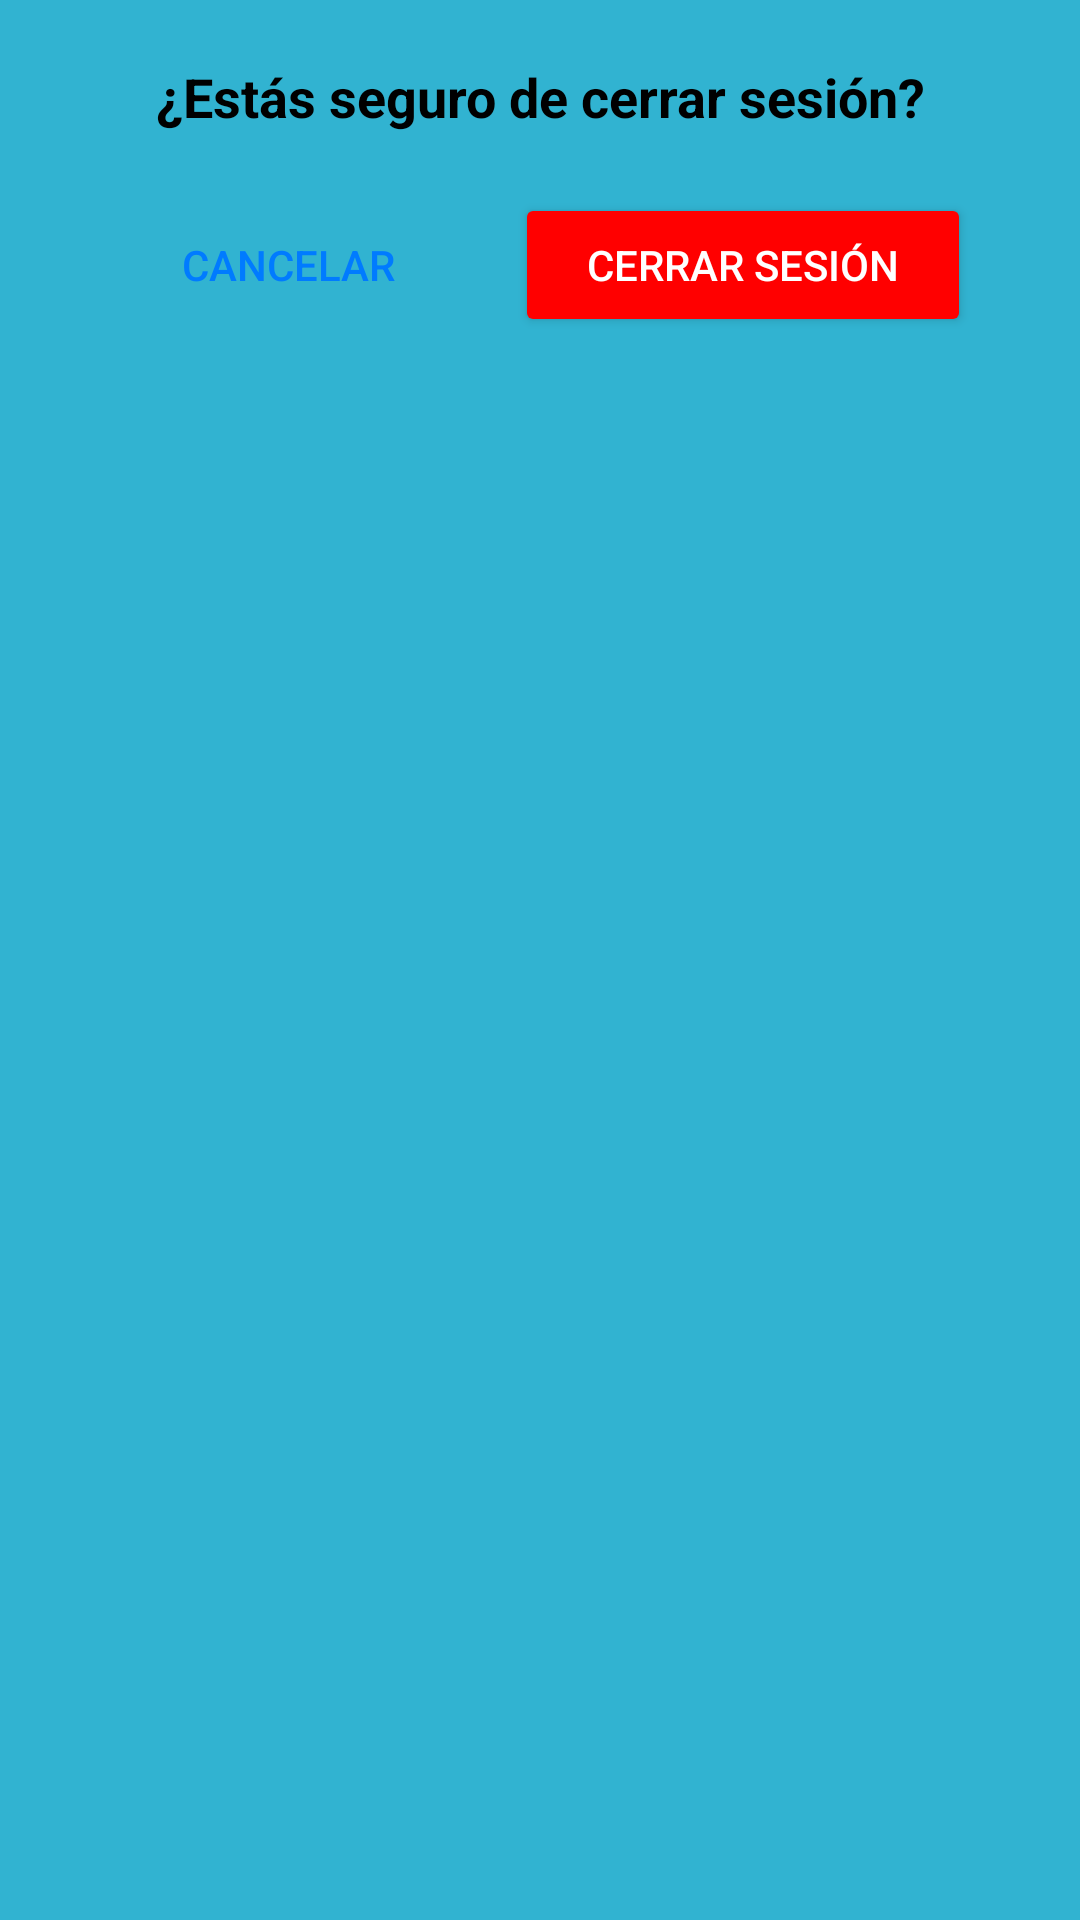

Write the Android layout XML for this screen, with the resource values it uses.
<!-- AndroidManifest.xml: application theme Theme.App.Starting -->
<!-- res/layout/dialog_cerrar_sesion.xml -->
<?xml version="1.0" encoding="utf-8"?>
<LinearLayout xmlns:android="http://schemas.android.com/apk/res/android"
    android:orientation="vertical"
    android:padding="20dp"
    android:background="@drawable/dialog_background"
    android:layout_width="wrap_content"
    android:layout_height="wrap_content"
    android:gravity="center_horizontal">

    <TextView
        android:id="@+id/txtMensaje"
        android:layout_width="wrap_content"
        android:layout_height="wrap_content"
        android:text="¿Estás seguro de cerrar sesión?"
        android:textSize="18sp"
        android:textColor="#000000"
        android:textStyle="bold"
        android:gravity="center"
        android:paddingBottom="20dp" />

    <LinearLayout
        android:layout_width="wrap_content"
        android:layout_height="wrap_content"
        android:orientation="horizontal"
        android:gravity="center">

        <Button
            android:id="@+id/btnCancelar"
            android:layout_width="wrap_content"
            android:layout_height="wrap_content"
            android:text="Cancelar"
            android:textColor="#007BFF"
            android:background="?attr/selectableItemBackground"
            android:paddingLeft="24dp"
            android:paddingRight="24dp"
            android:paddingTop="12dp"
            android:paddingBottom="12dp" />

        <Button
            android:id="@+id/btnConfirmar"
            android:layout_width="wrap_content"
            android:layout_height="wrap_content"
            android:text="Cerrar sesión"
            android:textColor="#FFFFFF"
            android:backgroundTint="#FF0000"
            android:paddingLeft="24dp"
            android:paddingRight="24dp"
            android:paddingTop="12dp"
            android:paddingBottom="12dp"
            android:layout_marginStart="16dp" />
    </LinearLayout>
</LinearLayout>
<!-- resources referenced by this layout -->
<resources>
  <style name="Theme.App.Starting" parent="Theme.AsesoriApp">
          <item name="android:windowBackground">@color/splash_bg</item>
          <item name="android:windowSplashScreenIconBackgroundColor">@color/white</item>
          <item name="android:windowSplashScreenBackground">@color/splash_bg</item>
          <item name="android:windowSplashScreenAnimatedIcon">@drawable/padieer_logo</item>
          <item name="postSplashScreenTheme">@style/Theme.AsesoriApp</item>
      </style>
  <style name="Theme.AsesoriApp" parent="Theme.AppCompat.Light.NoActionBar">
          
          <item name="colorPrimary">#007BFF</item>
          <item name="colorPrimaryDark">#0056b3</item>
          <item name="colorAccent">#FFC107</item>
          <item name="android:windowBackground">#FFFFFF</item>
      </style>
  <color name="splash_bg">#31B3D1</color>
  <color name="white">#FFFFFFFF</color>
  <!-- drawable padieer_logo: vector/xml drawable (drawable, 102805 chars, omitted) -->
</resources>
